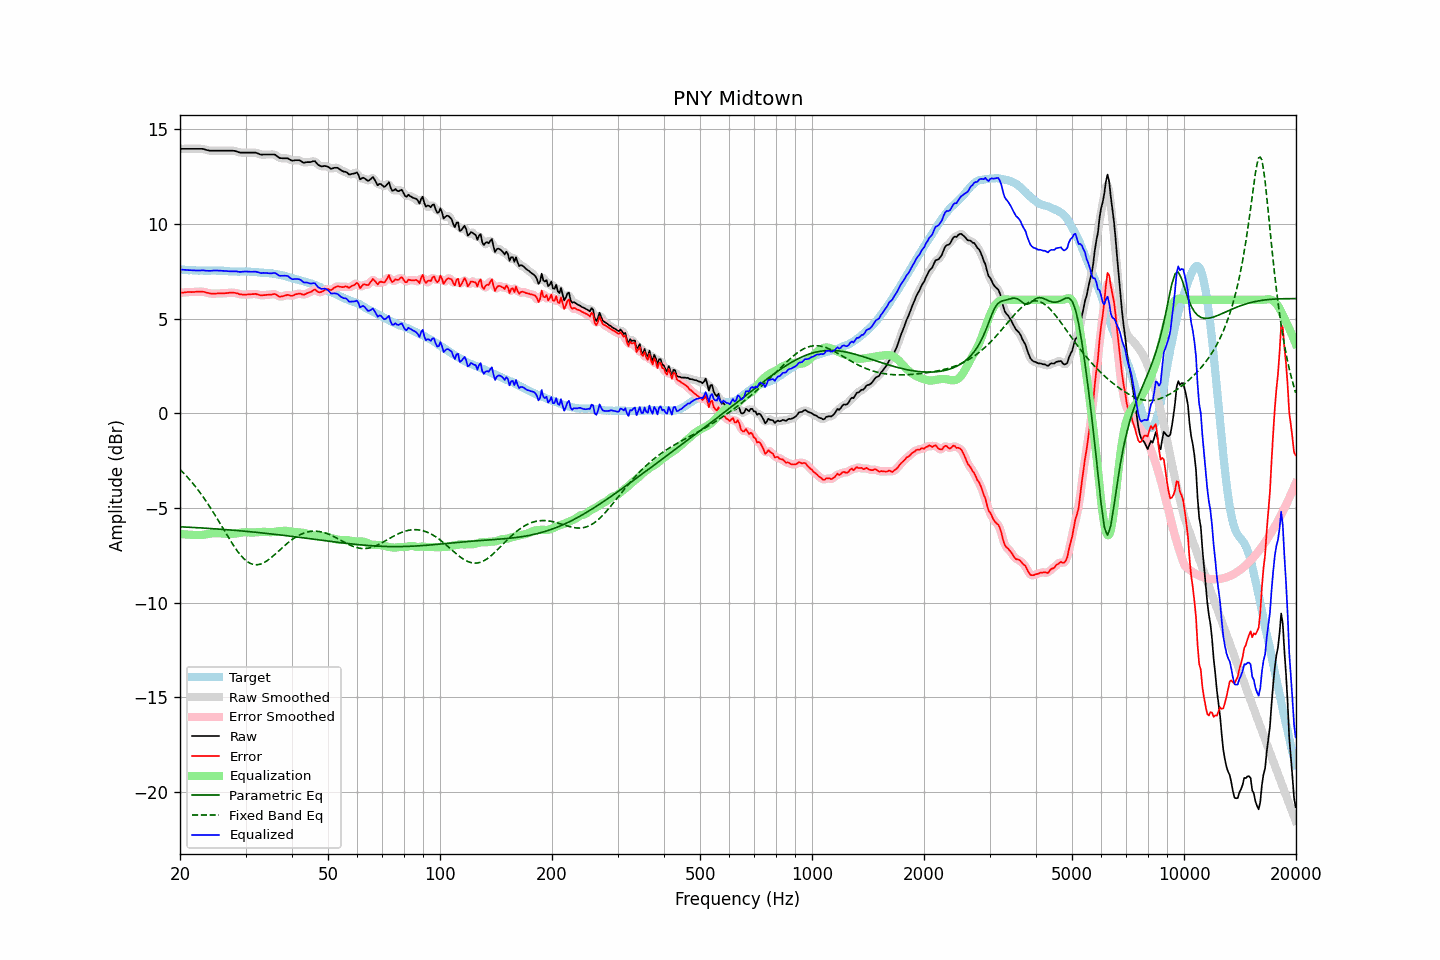

The data file committed next to this chart (first rows):
frequency, raw, error, smoothed, error_smoothed, equalization, parametric_eq, fixed_band_eq, equalized_raw, equalized_smoothed, target
20.00, 13.97, 6.37, 13.97, 6.37, -6.37, -5.99, -2.96, 7.60, 7.60, 7.60
20.20, 13.97, 6.38, 13.97, 6.38, -6.38, -5.99, -3.05, 7.59, 7.59, 7.59
20.40, 13.97, 6.38, 13.97, 6.38, -6.38, -6.00, -3.13, 7.59, 7.59, 7.59
20.61, 13.97, 6.39, 13.97, 6.39, -6.39, -6.00, -3.22, 7.58, 7.58, 7.58
20.81, 13.97, 6.40, 13.97, 6.40, -6.40, -6.00, -3.31, 7.57, 7.57, 7.57
21.02, 13.97, 6.41, 13.97, 6.41, -6.40, -6.01, -3.40, 7.57, 7.57, 7.56
21.23, 13.97, 6.41, 13.97, 6.41, -6.41, -6.01, -3.50, 7.56, 7.56, 7.56
21.44, 13.97, 6.40, 13.97, 6.41, -6.41, -6.02, -3.60, 7.56, 7.56, 7.57
21.66, 13.97, 6.41, 13.97, 6.41, -6.42, -6.02, -3.70, 7.55, 7.55, 7.56
21.87, 13.97, 6.41, 13.97, 6.41, -6.42, -6.03, -3.80, 7.55, 7.55, 7.56
22.09, 13.97, 6.42, 13.97, 6.42, -6.43, -6.03, -3.91, 7.55, 7.55, 7.55
22.31, 13.97, 6.42, 13.97, 6.43, -6.43, -6.04, -4.02, 7.54, 7.54, 7.55
22.54, 13.97, 6.43, 13.97, 6.43, -6.43, -6.04, -4.13, 7.54, 7.55, 7.54
22.76, 13.97, 6.43, 13.97, 6.43, -6.42, -6.05, -4.25, 7.55, 7.55, 7.55
22.99, 13.97, 6.43, 13.96, 6.42, -6.41, -6.05, -4.36, 7.56, 7.55, 7.54
23.22, 13.95, 6.42, 13.95, 6.41, -6.40, -6.06, -4.48, 7.55, 7.55, 7.53
23.45, 13.92, 6.39, 13.93, 6.39, -6.39, -6.06, -4.61, 7.53, 7.54, 7.53
23.69, 13.90, 6.37, 13.90, 6.37, -6.37, -6.07, -4.73, 7.53, 7.53, 7.53
23.92, 13.88, 6.35, 13.88, 6.35, -6.36, -6.07, -4.86, 7.52, 7.53, 7.53
24.16, 13.87, 6.33, 13.87, 6.33, -6.34, -6.08, -5.00, 7.53, 7.53, 7.54
24.40, 13.87, 6.32, 13.87, 6.32, -6.33, -6.09, -5.13, 7.54, 7.54, 7.55
24.65, 13.87, 6.32, 13.87, 6.32, -6.33, -6.09, -5.27, 7.54, 7.54, 7.55
24.89, 13.87, 6.32, 13.87, 6.33, -6.32, -6.10, -5.40, 7.55, 7.55, 7.55
25.14, 13.87, 6.33, 13.87, 6.33, -6.32, -6.10, -5.54, 7.55, 7.55, 7.54
25.39, 13.87, 6.34, 13.87, 6.33, -6.33, -6.11, -5.68, 7.54, 7.54, 7.54
25.65, 13.87, 6.34, 13.87, 6.34, -6.33, -6.12, -5.82, 7.54, 7.54, 7.53
25.91, 13.87, 6.34, 13.87, 6.34, -6.34, -6.12, -5.97, 7.53, 7.53, 7.53
26.16, 13.87, 6.34, 13.87, 6.34, -6.35, -6.13, -6.11, 7.53, 7.53, 7.53
26.43, 13.87, 6.35, 13.87, 6.35, -6.35, -6.13, -6.25, 7.52, 7.52, 7.52
26.69, 13.87, 6.35, 13.87, 6.35, -6.36, -6.14, -6.39, 7.51, 7.51, 7.52
26.96, 13.87, 6.36, 13.87, 6.36, -6.37, -6.15, -6.53, 7.51, 7.51, 7.51
27.23, 13.87, 6.37, 13.87, 6.37, -6.37, -6.15, -6.67, 7.50, 7.50, 7.50
27.50, 13.87, 6.37, 13.87, 6.38, -6.37, -6.16, -6.81, 7.50, 7.50, 7.50
27.77, 13.87, 6.38, 13.87, 6.37, -6.36, -6.17, -6.94, 7.51, 7.51, 7.50
28.05, 13.86, 6.37, 13.86, 6.37, -6.35, -6.18, -7.07, 7.51, 7.51, 7.49
28.33, 13.84, 6.35, 13.84, 6.35, -6.34, -6.18, -7.19, 7.50, 7.50, 7.49
28.62, 13.81, 6.33, 13.81, 6.32, -6.33, -6.19, -7.31, 7.49, 7.49, 7.48
28.90, 13.78, 6.29, 13.79, 6.30, -6.31, -6.20, -7.41, 7.47, 7.48, 7.49
29.19, 13.77, 6.28, 13.77, 6.28, -6.30, -6.21, -7.52, 7.47, 7.48, 7.49
29.48, 13.77, 6.28, 13.77, 6.27, -6.29, -6.21, -7.61, 7.49, 7.48, 7.50
29.78, 13.77, 6.28, 13.77, 6.27, -6.28, -6.22, -7.70, 7.49, 7.49, 7.49
30.08, 13.77, 6.27, 13.77, 6.27, -6.28, -6.23, -7.77, 7.49, 7.49, 7.50
30.38, 13.77, 6.28, 13.77, 6.28, -6.28, -6.24, -7.84, 7.49, 7.49, 7.49
30.68, 13.77, 6.28, 13.77, 6.28, -6.29, -6.24, -7.89, 7.48, 7.48, 7.49
30.99, 13.77, 6.29, 13.77, 6.29, -6.29, -6.25, -7.93, 7.48, 7.48, 7.48
31.30, 13.77, 6.30, 13.77, 6.30, -6.29, -6.26, -7.96, 7.48, 7.48, 7.47
31.61, 13.77, 6.30, 13.77, 6.30, -6.29, -6.27, -7.99, 7.48, 7.48, 7.47
31.93, 13.77, 6.31, 13.76, 6.30, -6.28, -6.28, -7.99, 7.49, 7.48, 7.46
32.24, 13.74, 6.28, 13.74, 6.29, -6.28, -6.29, -7.99, 7.46, 7.46, 7.46
32.57, 13.71, 6.27, 13.71, 6.26, -6.27, -6.29, -7.98, 7.44, 7.44, 7.44
32.89, 13.67, 6.24, 13.68, 6.24, -6.26, -6.30, -7.96, 7.41, 7.42, 7.43
33.22, 13.66, 6.23, 13.67, 6.24, -6.25, -6.31, -7.93, 7.41, 7.41, 7.43
33.55, 13.67, 6.24, 13.66, 6.24, -6.25, -6.32, -7.89, 7.42, 7.41, 7.43
33.89, 13.67, 6.25, 13.67, 6.25, -6.25, -6.33, -7.84, 7.42, 7.42, 7.42
34.23, 13.67, 6.26, 13.67, 6.26, -6.26, -6.34, -7.79, 7.41, 7.41, 7.41
34.57, 13.67, 6.26, 13.67, 6.26, -6.27, -6.35, -7.73, 7.40, 7.40, 7.41
34.92, 13.67, 6.28, 13.67, 6.27, -6.27, -6.36, -7.67, 7.40, 7.40, 7.39
35.27, 13.67, 6.27, 13.68, 6.29, -6.27, -6.37, -7.60, 7.40, 7.40, 7.40
35.62, 13.67, 6.29, 13.67, 6.29, -6.26, -6.38, -7.53, 7.41, 7.41, 7.38
35.97, 13.67, 6.31, 13.65, 6.29, -6.25, -6.39, -7.45, 7.42, 7.40, 7.36
... 635 more rows
